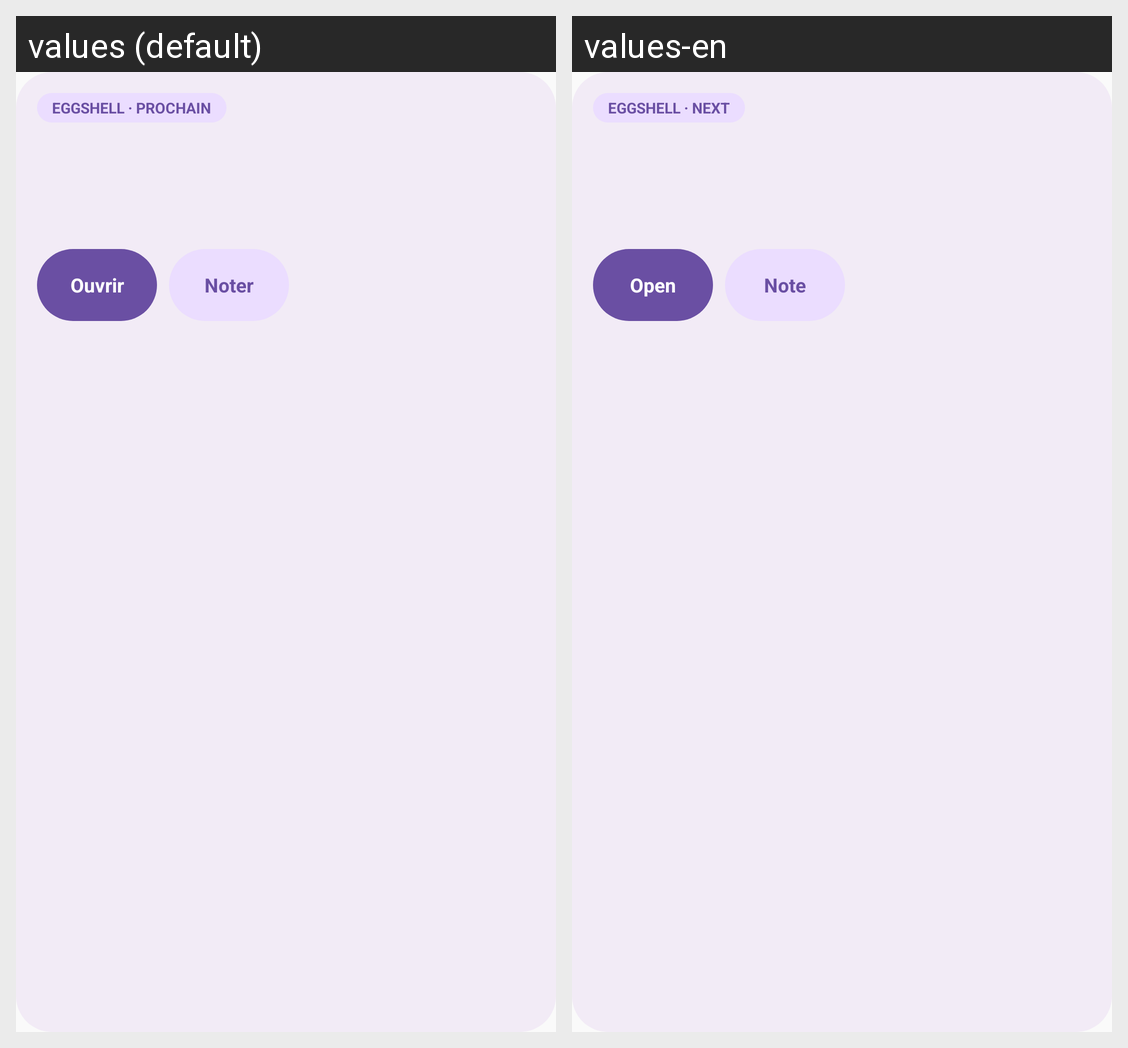

This grid shows one Android layout under two languages. Give, for every string resource on the screen, its name, the default text and each shown locale's text.
Android screen res/layout/widget_transition.xml rendered under 2 locales, left to right: values (default), values-en. Device: Nexus 5 (rendered at 1080×1920; each locale shown at half size, 540×960, under a caption strip naming it); theme Theme.Eggshell.
Strings drawn on this screen, with the default value and each locale's value (text and hints the layout hard-codes, and strings that could not be matched under every locale, appear in the picture but are not listed):

widget_eyebrow
  values: EGGSHELL · PROCHAIN
  values-en: EGGSHELL · NEXT

widget_action_open
  values: Ouvrir
  values-en: Open

widget_action_journal
  values: Noter
  values-en: Note
